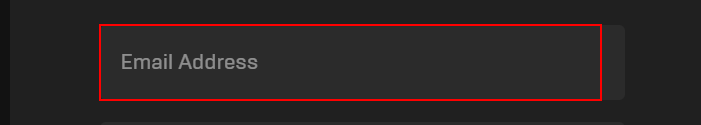
Task: A library of activities for navigating and accessing the Epic Games launcher and website.
Workflow: Login (EG Account)

Step 1: Find Element 'INPUT  email' on the text box 'email'

Step 2: type [in_Email] into 'INPUT  email' (same screen as step 1)

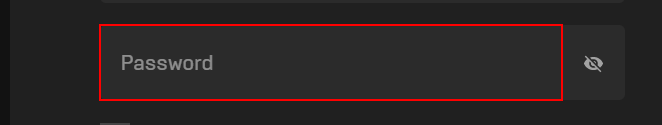
Step 3: Find Element 'INPUT  password' on the text box 'password'

Step 4: type a value into 'INPUT  password' (same screen as step 3)

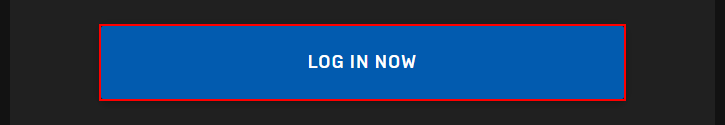
Step 5: click on the button 'sign-in'

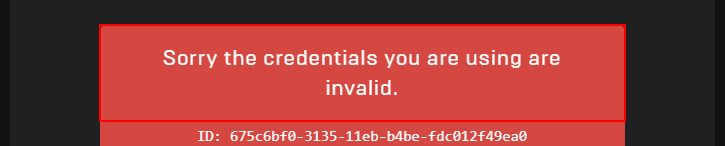
Step 6: find

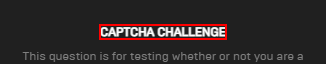
Step 7: find the element 'Captcha Challenge'
